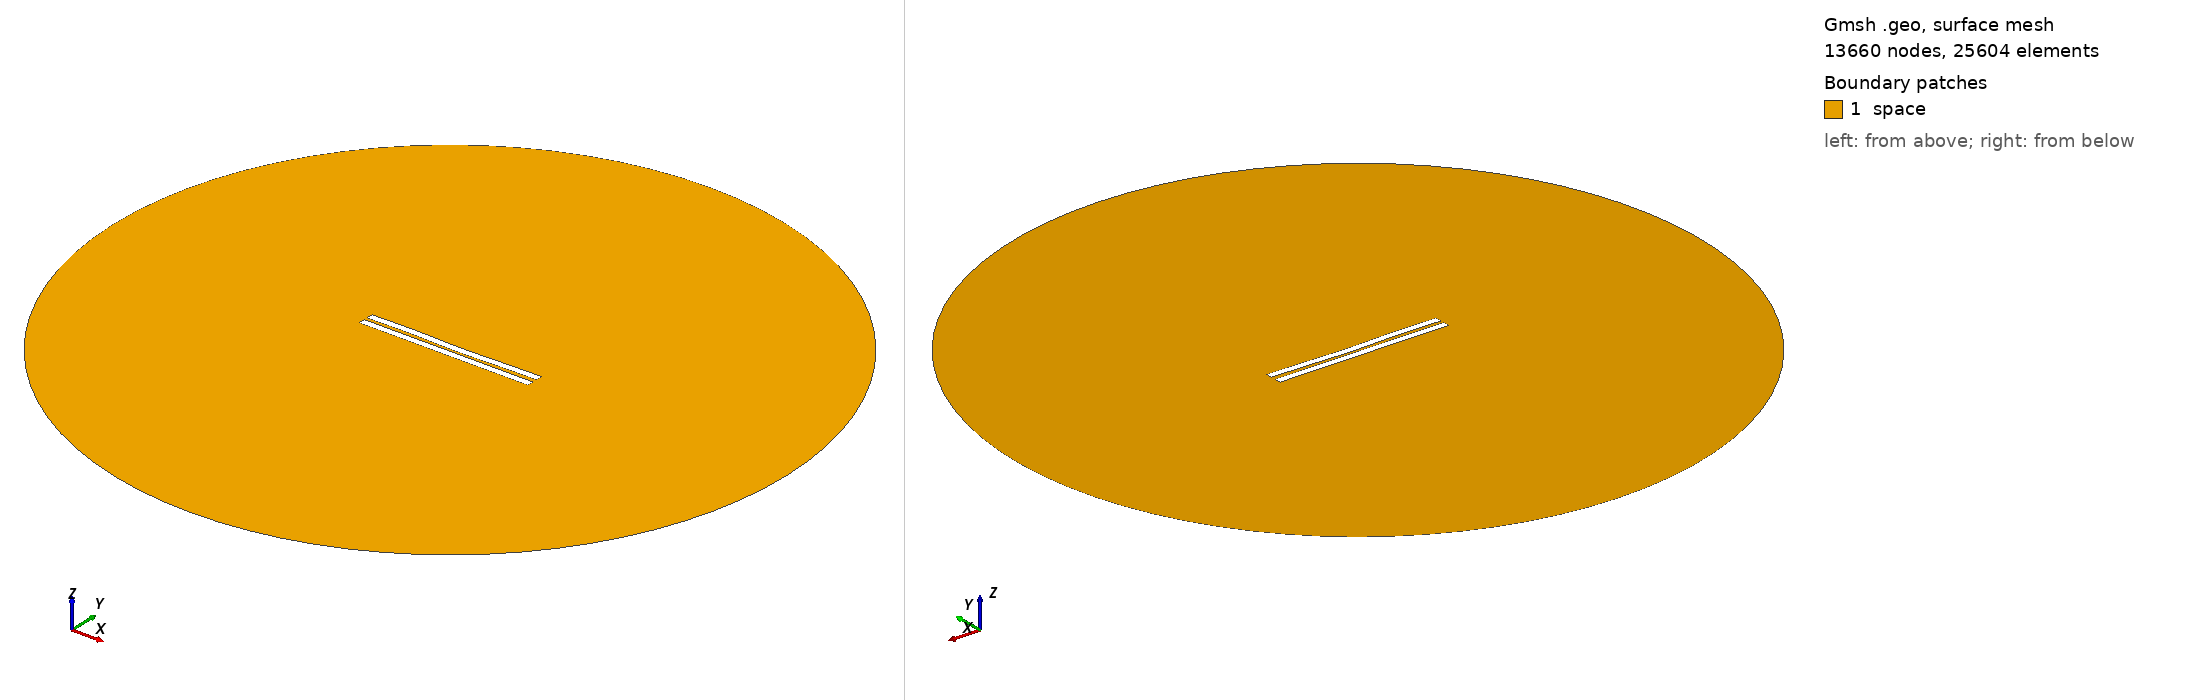

Gmsh geometry script, surface-meshed: 13660 nodes, 25604 surface elements. Boundary patches (legend numbers): 1 space. Left view from above one corner, right view from below the opposite corner. Legend entries are the model's physical surfaces. The drawing asked Gmsh for element sizes between 1% and 20% of the model's largest extent; the script's own settings can give other sizes.

=== 1775.geo (drawn) ===
//---------------------------------------
// Geometry kernel
//---------------------------------------

SetFactory("OpenCASCADE");



//---------------------------------------
// Parameters of the geometry
//---------------------------------------

// Overetch of the upper plate
overetch = 0.0;

// Distance between the plates
distance = 2.0;

// Discretization over the x axis (for the deformation)
nx = 50; 

// Length of the plate
L = 100 - overetch; 

// Number of modes
n = 4; 

// 1st mode coefficient
coeff(1) = 0.15;
beta(1) = 0.596864 * 3.1415926535 / L;

// 2nd mode coefficient
coeff(2) = -0.15;
beta(2) = 1.49418 * 3.1415926535 / L;

// 3rd mode coefficient
coeff(3) = 0.15;
beta(3) = 2.50025 * 3.1415926535 / L;

// 4th mode coefficient
coeff(4) = 0.15;
beta(4) = 3.49999 * 3.1415926535 / L;



//---------------------------------------
// Upper plate (deformed rectangle)
//---------------------------------------

// Coordiantes of the upper plate
xmin = -50;
xmax = 50 - overetch;

// Height of the upper plate
yheight = 4 - 2 * overetch;

// Indexes of the points
UpperID[] = {};
LowerID[] = {};
LeftID[] = {};
RightID[] = {};

// Point index
p = 1;

// Horizontal edges
For i In {1:nx}
    x = xmin + (i-1)*(xmax - xmin)/(nx-1);

    y_bottom = distance / 2 + overetch;
    For j In {1:n}
        C = (Cosh(beta(j)*L) + Cos(beta(j)*L)) / (Sinh(beta(j)*L) + Sin(beta(j)*L));
        y_bottom  = y_bottom + coeff(j) * (Cosh(beta(j)*(x+50)) - Cos(beta(j)*(x+50)) - C * (Sinh(beta(j)*(x+50)) - Sin(beta(j)*(x+50))));
    EndFor

    y_top = y_bottom + yheight;

    Point(p) = {x, y_top, 0, 1.0};
    UpperID[i] = p;
    p = p + 1;

    Point(p) = {x, y_bottom, 0, 1.0};
    LowerID[i] = p;
    p = p + 1;
EndFor

// Create point lists
UpperPts[] = {}; LowerPts[] = {};
For i In {1:nx}
  UpperPts[] += {UpperID[i]};
  LowerPts[] += {LowerID[i]};
EndFor

// Build splines
Spline(1) = {UpperPts[]};
Spline(2) = {LowerPts[]};
Line(3) = {LowerPts[nx-1], UpperPts[nx-1]};
Line(4) = {LowerPts[0], UpperPts[0]};

// Build the plane surface
Curve Loop(1) = {2, 3, -1, -4};
Plane Surface(1) = {1};



//---------------------------------------
// Lower plate (rectangle)
//---------------------------------------

// Vertices
Point(1001) = {-50, -1, 0, 1.0};
Point(1002) = { 50, -1, 0, 1.0};
Point(1003) = { 50,  -5, 0, 1.0};
Point(1004) = {-50,  -5, 0, 1.0};

// Edges
Line(5) = {1001, 1002};
Line(6) = {1002, 1003};
Line(7) = {1003, 1004};
Line(8) = {1004, 1001};

// Plane surface
Line Loop(2) = {5, 6, 7, 8};
Plane Surface(2) = {2}; 



//---------------------------------------
// Outer (fictious) boundary
//---------------------------------------

// Points
Point(1005) = {0, 0, 0};       // Center
Point(1006) = {200, 0, 0};     // Start point
Point(1007) = {0, 200, 0};     // 90 degrees
Point(1008) = {-200, 0, 0};    // 180 degrees
Point(1009) = {0, -200, 0};    // 270 degrees

// Circle arcs (each needs start, center, end)
Circle(9) = {1006, 1005, 1007};
Circle(10) = {1007, 1005, 1008};
Circle(11) = {1008, 1005, 1009};
Circle(12) = {1009, 1005, 1006};

// Plane surface for the entire domain
Curve Loop(3) = {9, 10, 11, 12};
Surface(3) = {3};

// Subtract the plates from the whole domain to obtain the actual domain where we want to solve the equations
BooleanDifference{ Surface{3}; Delete; }{ Surface{1}; Surface{2}; Delete; }




//---------------------------------------
// Transfinite Lines/Curves
//---------------------------------------

// Set the number of points on the boundaries
r = 7;

// Plates
Transfinite Curve {1, 2} = 50*r Using Progression 1;
Transfinite Curve {3, 4} = 2*r Using Progression 1;
Transfinite Line {5, 7} = 50*r Using Progression 1;
Transfinite Line {6, 8} = 2*r Using Progression 1;

// Outer boundary
Transfinite Line {9, 10, 11, 12} = 20 Using Progression 1;



//---------------------------------------
// Physical groups
//---------------------------------------                

// Physical curves (boundaries)
Physical Line("force_segment", 10) = {2};
Physical Line("upper_plate", 11) = {1, 3, 4};
Physical Line("lower_plate", 12) = {5, 6, 7, 8};
Physical Line("boundary", 20) = {9, 10, 11, 12};

// Physical Surfaces
Physical Surface("space", 30) = {3};



//---------------------------------------
// 6. Generate the Mesh
//---------------------------------------

// 2D mesh generation
Mesh 2;
